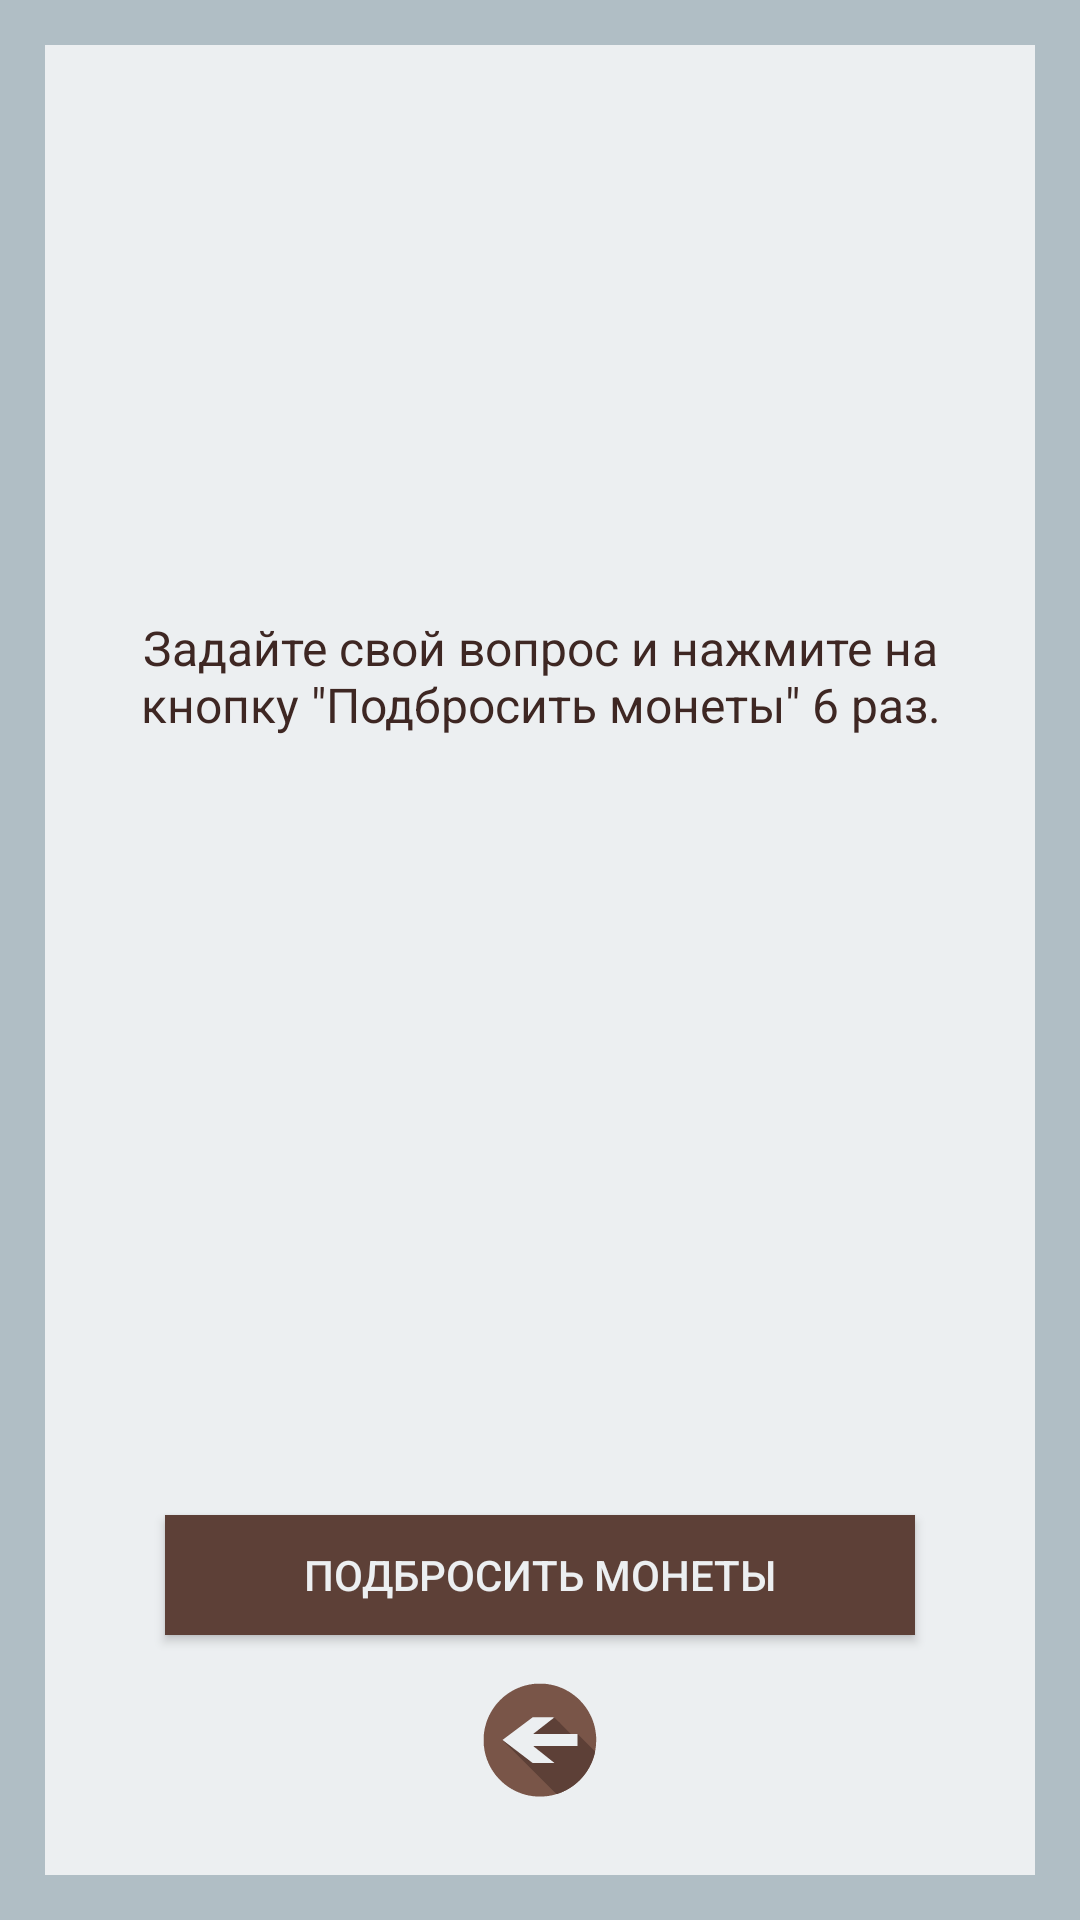

Layout XML and referenced resources for this Android screen:
<!-- AndroidManifest.xml: application theme AppTheme -->
<!-- res/layout/activity_fate_book_devination.xml -->
<?xml version="1.0" encoding="utf-8"?>
<LinearLayout xmlns:android="http://schemas.android.com/apk/res/android"
    xmlns:tools="http://schemas.android.com/tools"
    style="@style/linearLayoutMainStyle"
    tools:context="lili.tesla.foxdivination.presentation.screen.china.mainChina.view.ChinaActivity">

    <RelativeLayout
        style="@style/ScrollViewStyle"
        >
        <LinearLayout
            android:id="@+id/ll_fate_book_divination"
            style="@style/MainLinearLayoutStyle">

            <LinearLayout
                android:layout_width="150dp"
                android:layout_height="150dp"
                android:orientation="vertical"
                android:layout_gravity="center"
                android:layout_marginTop="20dp"
                android:layout_marginBottom="20dp">

                <ImageView
                    android:id="@+id/image_fatebook_divination_line_6"
                    android:layout_width="wrap_content"
                    android:layout_height="15dp"
                    android:background="@drawable/fatebook_solid_line"
                    android:visibility="invisible"
                    android:layout_marginBottom="10dp"/>

                <ImageView
                    android:id="@+id/image_fatebook_divination_line_5"
                    android:layout_width="wrap_content"
                    android:visibility="invisible"
                    android:layout_height="15dp"
                    android:background="@drawable/fatebook_solid_line"
                    android:layout_marginBottom="10dp"/>

                <ImageView
                    android:id="@+id/image_fatebook_divination_line_4"
                    android:layout_width="wrap_content"
                    android:visibility="invisible"
                    android:layout_height="15dp"
                    android:background="@drawable/fatebook_solid_line"
                    android:layout_marginBottom="20dp"/>

                <ImageView
                    android:id="@+id/image_fatebook_divination_line_3"
                    android:layout_width="wrap_content"
                    android:visibility="invisible"
                    android:layout_height="15dp"
                    android:background="@drawable/fatebook_solid_line"
                    android:layout_marginBottom="10dp"/>

                <ImageView
                    android:id="@+id/image_fatebook_divination_line_2"
                    android:layout_width="wrap_content"
                    android:visibility="invisible"
                    android:layout_height="15dp"
                    android:background="@drawable/fatebook_solid_line"
                    android:layout_marginBottom="10dp"/>

                <ImageView
                    android:id="@+id/image_fatebook_divination_line_1"
                    android:layout_width="wrap_content"
                    android:visibility="invisible"
                    android:layout_height="15dp"
                    android:background="@drawable/fatebook_solid_line"/>

            </LinearLayout>

            <TextView
                android:id="@+id/textview_fatebook_divination_description"
                android:text="@string/fate_book_divination_manual_0"
                style="@style/MainDescriptionStyle"/>

            <LinearLayout
                android:id="@+id/ll_fatebook_coins"
                style="@style/LinLayImageButtonsStyle"
                android:visibility="invisible"
                >

                <ImageView
                    android:id="@+id/image_fatebook_divination_1"
                    style="@style/imageButtonStyle"
                    android:background="@drawable/fatebook_in"
                    />

                <ImageView
                    android:id="@+id/image_fatebook_divination_2"
                    style="@style/imageButtonStyle"
                    android:background="@drawable/fatebook_in"
                    />

                <ImageView
                    android:id="@+id/image_fatebook_divination_3"
                    style="@style/imageButtonStyle"
                    android:background="@drawable/fatebook_in"
                    />

            </LinearLayout>

            <TextView
                android:id="@+id/textview_fatebook_in_yan"
                style="@style/MainCaptionStyle"
                android:visibility="invisible"
                android:text="@string/fate_book_divination_in"/>

        </LinearLayout>

        <Button
            android:id="@+id/button_fatebook_divination_toss_a_coin"
            android:text="@string/button_fate_book_toss_a_coin"
            android:layout_above="@+id/button_fatebook_divination_back"
            android:layout_centerHorizontal="true"
            style="@style/showResultButtonStyle"
            />

        <Button
            android:id="@+id/button_fatebook_divination_show_result"
            android:text="@string/button_show_prediction"
            android:layout_above="@+id/button_fatebook_divination_back"
            android:layout_centerHorizontal="true"
            style="@style/showResultButtonStyle"
            android:visibility="gone"
            />

        <ImageButton
            android:id="@id/button_fatebook_divination_back"
            style="@style/buttonBackStyle" />

    </RelativeLayout>

</LinearLayout>
<!-- resources referenced by this layout -->
<resources>
  <!-- drawable fatebook_solid_line (drawable) -->
  <?xml version="1.0" encoding="utf-8"?>
  <vector xmlns:android="http://schemas.android.com/apk/res/android"
  android:width="400dp"
  android:height="400dp"
  android:viewportWidth="400"
  android:viewportHeight="400">
  
  <path
      android:fillColor="#546E7A"
      android:pathData="M0.000 200.000 L 0.000 400.000 200.000 400.000 L 400.000 400.000 400.000 200.000
  L 400.000 0.000 200.000 0.000 L 0.000 0.000 0.000 200.000" />
  
  </vector>
  <string name="button_fate_book_toss_a_coin">Подбросить монеты </string>
  <string name="button_show_prediction">Получить предсказание</string>
  <string name="fate_book_divination_in">Инь</string>
  <string name="fate_book_divination_manual_0">Задайте свой вопрос и нажмите на кнопку \"Подбросить монеты\" 6 раз.</string>
  <style name="LinLayImageButtonsStyle">
          <item name="android:layout_width">match_parent</item>
          <item name="android:layout_height">80dp</item>
          <item name="android:layout_marginTop">10dp</item>
          <item name="android:layout_marginLeft">20dp</item>
          <item name="android:layout_marginRight">20dp</item>
          <item name="android:layout_marginBottom">20dp</item>
          <item name="android:orientation">horizontal</item>
          <item name="android:gravity">center</item>
      </style>
  <style name="MainLinearLayoutStyle">
          <item name="android:layout_width">match_parent</item>
          <item name="android:layout_height">match_parent</item>
          <item name="android:orientation">vertical</item>
      </style>
  <style name="ScrollViewStyle">
          <item name="android:layout_width">match_parent</item>
          <item name="android:layout_height">match_parent</item>
          <item name="android:background">@color/background_gray_blue</item>
      </style>
  <style name="buttonBackStyle">
          <item name="android:layout_width">50dp</item>
          <item name="android:layout_height">50dp</item>
          <item name="android:layout_gravity">center</item>
          <item name="android:background">@drawable/button_back</item>
          <item name="android:layout_marginBottom">20dp</item>
          <item name="android:layout_alignParentBottom">true</item>
          <item name="android:layout_centerHorizontal">true</item>
      </style>
  <style name="imageButtonStyle">
          <item name="android:layout_width">80dp</item>
          <item name="android:layout_height">80dp</item>
          <item name="android:layout_margin">10dp</item>
      </style>
  <style name="linearLayoutMainStyle">
          <item name="android:layout_width">match_parent</item>
          <item name="android:layout_height">match_parent</item>
          <item name="android:padding">15dp</item>
          <item name="android:background">@color/background_gray_blue_dark</item>
      </style>
  <style name="showResultButtonStyle">
          <item name="android:layout_width">250dp</item>
          <item name="android:layout_height">40dp</item>
          <item name="android:textColor">@color/background_gray_blue</item>
          <item name="android:background">@color/brown_medium</item>
          <item name="android:layout_marginBottom">10dp</item>
          <item name="android:layout_gravity">center</item>
      </style>
  <style name="AppTheme" parent="Theme.AppCompat.DayNight.NoActionBar">
          <item name="colorPrimaryDark">@color/brown_dark</item>
      </style>
  <color name="brown_dark">#3e2723</color>
  <color name="background_gray_blue">#eceff1</color>
  <color name="background_gray_blue_dark">#b0bec5</color>
  <color name="brown_medium">#5d4037</color>
</resources>
